Run: headless pygame with SDL's dummy video driver; simulated clock (each Clock.tick advances the game by its frame time, no real sleeping); random seed 0; keys injected as events and as key.get_pressed() state; no mouse input; restart key RETURN tapped at the start of phases 3 and 4.
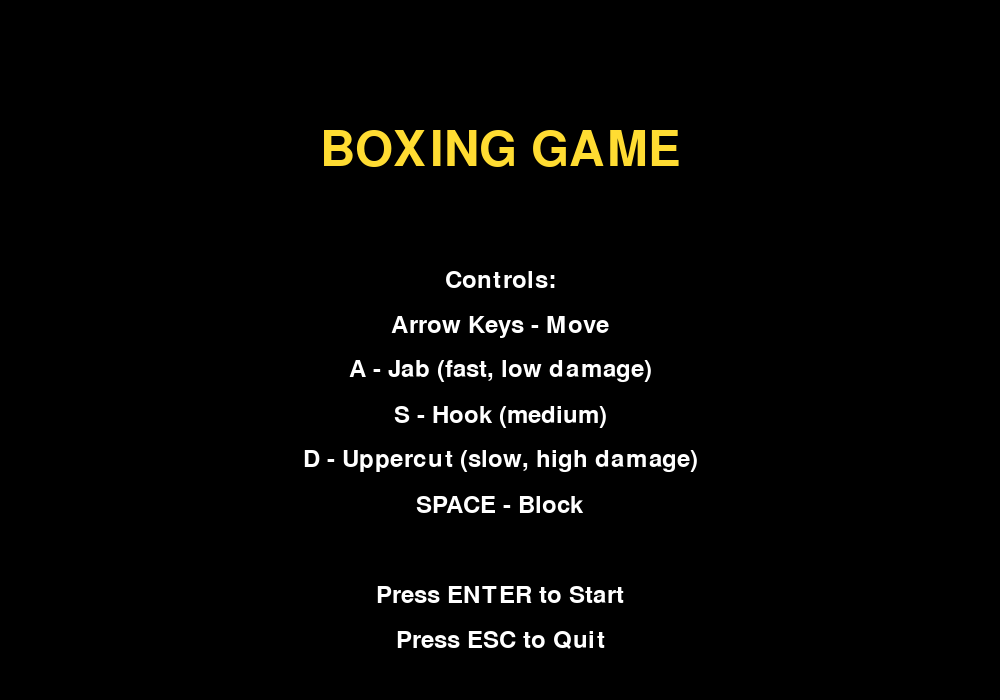
Frame 1 of 4 · flips 1–60 · no input
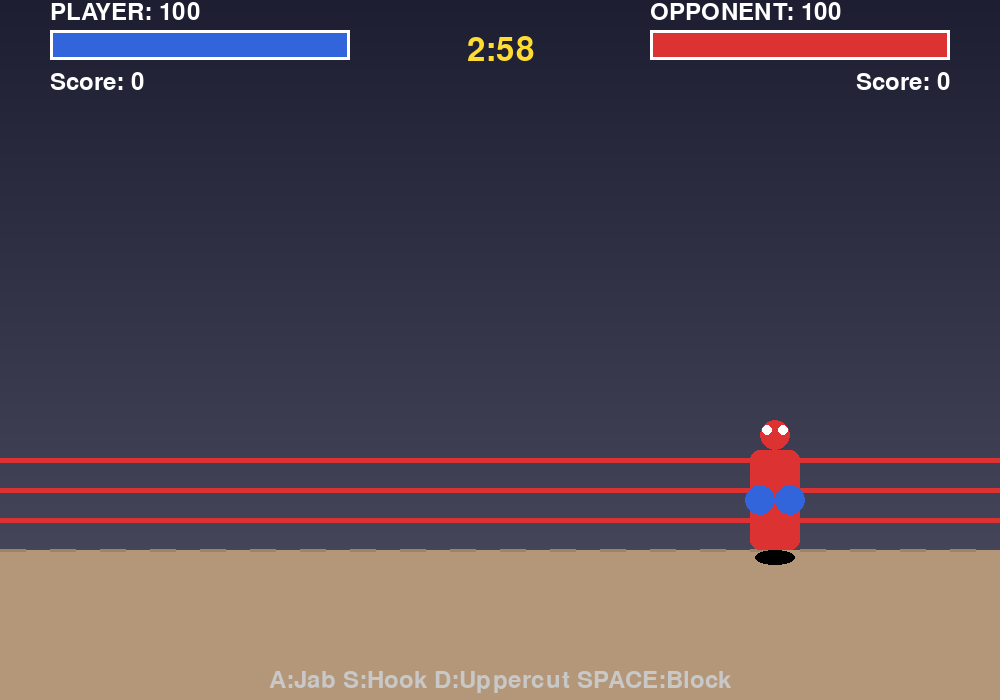
Frame 2 of 4 · flips 61–180 · tapped SPACE, RETURN · held RIGHT (→), D
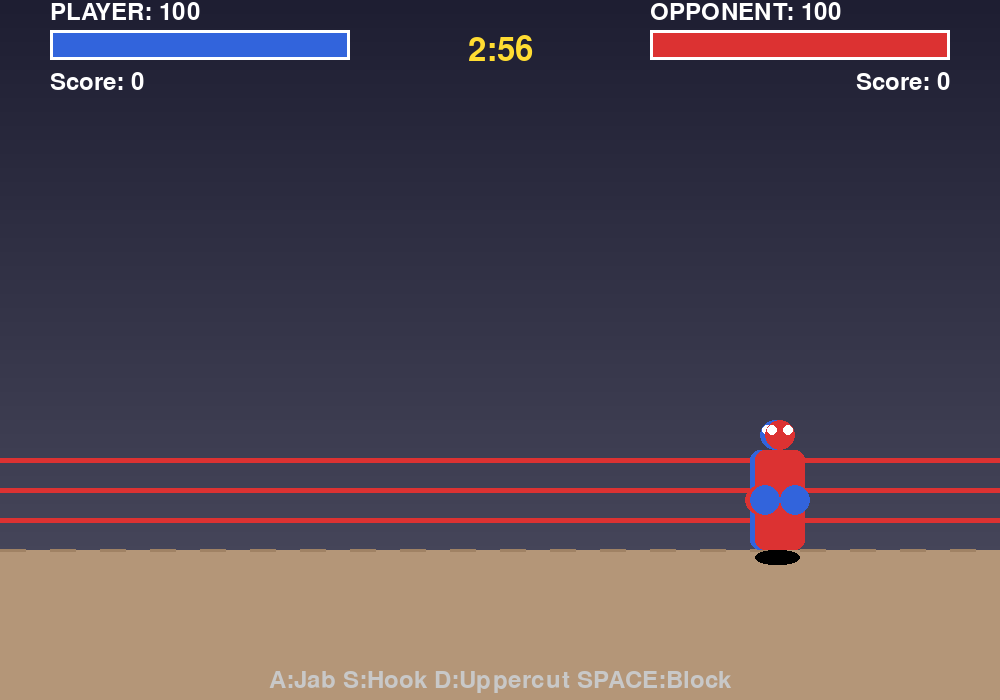
Frame 3 of 4 · flips 181–300 · tapped RETURN · held DOWN (↓), S
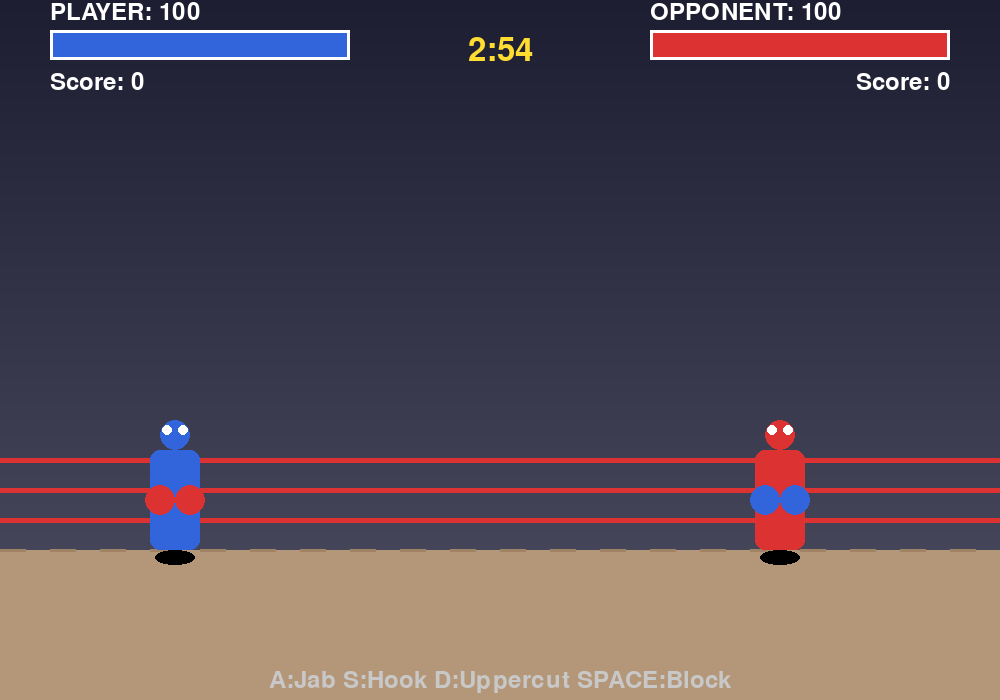
Frame 4 of 4 · flips 301–420 · tapped RETURN · held LEFT (←), A, UP (↑), W

The pygame program that drew these frames:

#!/usr/bin/env python3
"""
Boxing Game - A 2D boxing game with player vs AI combat
Controls:
    Arrow Keys - Move left/right
    A - Jab (fast, low damage)
    S - Hook (medium speed, medium damage)
    D - Uppercut (slow, high damage)
    SPACE - Block
    ESC - Pause/Menu
"""

import pygame
import random
import math
from enum import Enum

# Initialize Pygame
pygame.init()

# Constants
SCREEN_WIDTH = 1000
SCREEN_HEIGHT = 700
FPS = 60

# Colors
WHITE = (255, 255, 255)
BLACK = (0, 0, 0)
RED = (220, 50, 50)
BLUE = (50, 100, 220)
GREEN = (50, 200, 50)
YELLOW = (255, 220, 50)
DARK_RED = (150, 30, 30)
DARK_BLUE = (30, 60, 150)
GRAY = (100, 100, 100)
LIGHT_GRAY = (200, 200, 200)
DARK_GRAY = (50, 50, 50)
ORANGE = (255, 150, 50)

# Game States
class GameState(Enum):
    MENU = 1
    PLAYING = 2
    GAME_OVER = 3
    PAUSED = 4

# Punch Types
class PunchType(Enum):
    JAB = 1
    HOOK = 2
    UPPERCUT = 3

class Particle:
    """Visual effect particle for hits"""
    def __init__(self, x, y, color):
        self.x = x
        self.y = y
        self.vx = random.uniform(-5, 5)
        self.vy = random.uniform(-8, -3)
        self.color = color
        self.life = 30
        self.size = random.randint(3, 8)
    
    def update(self):
        self.x += self.vx
        self.y += self.vy
        self.vy += 0.3  # Gravity
        self.life -= 1
        self.size = max(1, self.size - 0.2)
    
    def draw(self, screen):
        if self.life > 0:
            alpha = int((self.life / 30) * 255)
            s = pygame.Surface((self.size * 2, self.size * 2), pygame.SRCALPHA)
            color_with_alpha = (*self.color, alpha)
            pygame.draw.circle(s, color_with_alpha, (self.size, self.size), self.size)
            screen.blit(s, (int(self.x - self.size), int(self.y - self.size)))

class Punch:
    """Represents an active punch"""
    def __init__(self, x, y, punch_type, direction):
        self.x = x
        self.y = y
        self.punch_type = punch_type
        self.direction = direction  # 1 for right, -1 for left
        self.active = True
        self.frame = 0
        self.max_frames = 15
        
        # Punch properties based on type
        if punch_type == PunchType.JAB:
            self.damage = 5
            self.speed = 15
            self.range = 60
            self.color = YELLOW
        elif punch_type == PunchType.HOOK:
            self.damage = 10
            self.speed = 10
            self.range = 50
            self.color = ORANGE
        else:  # UPPERCUT
            self.damage = 15
            self.speed = 8
            self.range = 45
            self.color = RED
    
    def update(self):
        self.frame += 1
        if self.frame >= self.max_frames:
            self.active = False
        self.x += self.speed * self.direction
    
    def get_hitbox(self):
        return pygame.Rect(self.x, self.y - 20, 30, 40)
    
    def draw(self, screen):
        if self.active:
            # Draw punch effect
            alpha = int((1 - self.frame / self.max_frames) * 200)
            size = int(20 + (self.frame / self.max_frames) * 15)
            s = pygame.Surface((size * 2, size * 2), pygame.SRCALPHA)
            color_with_alpha = (*self.color, alpha)
            pygame.draw.circle(s, color_with_alpha, (size, size), size)
            screen.blit(s, (int(self.x - size), int(self.y - size)))

class Boxer:
    """Base class for boxers (player and AI)"""
    def __init__(self, x, y, color, name):
        self.x = x
        self.y = y
        self.width = 50
        self.height = 100
        self.color = color
        self.name = name
        self.health = 100
        self.max_health = 100
        self.speed = 5
        self.direction = 1  # 1 for facing right, -1 for facing left
        
        # Combat stats
        self.is_blocking = False
        self.is_punching = False
        self.punch_cooldown = 0
        self.block_cooldown = 0
        self.hit_stun = 0
        self.score = 0
        
        # Animation
        self.bob_offset = 0
        self.bob_direction = 1
        
    def update(self):
        # Update cooldowns
        if self.punch_cooldown > 0:
            self.punch_cooldown -= 1
        if self.block_cooldown > 0:
            self.block_cooldown -= 1
        if self.hit_stun > 0:
            self.hit_stun -= 1
        
        # Bobbing animation
        self.bob_offset += 0.1 * self.bob_direction
        if abs(self.bob_offset) > 3:
            self.bob_direction *= -1
        
        # Keep in bounds
        self.x = max(50, min(SCREEN_WIDTH - 50 - self.width, self.x))
    
    def move(self, dx):
        if self.hit_stun == 0 and not self.is_blocking:
            self.x += dx * self.speed
    
    def punch(self, punch_type):
        if self.punch_cooldown == 0 and self.hit_stun == 0 and not self.is_blocking:
            self.is_punching = True
            self.punch_cooldown = 30
            
            # Create punch object
            punch_x = self.x + (self.width if self.direction > 0 else 0)
            punch_y = self.y + self.height // 2
            return Punch(punch_x, punch_y, punch_type, self.direction)
        return None
    
    def block(self):
        if self.block_cooldown == 0 and self.hit_stun == 0:
            self.is_blocking = True
    
    def take_damage(self, damage):
        if self.is_blocking:
            damage = damage // 3  # Reduce damage when blocking
        
        self.health = max(0, self.health - damage)
        self.hit_stun = 15
        self.is_blocking = False
        return damage
    
    def get_hitbox(self):
        return pygame.Rect(self.x, self.y, self.width, self.height)
    
    def draw(self, screen):
        # Draw shadow
        shadow_y = SCREEN_HEIGHT - 150
        pygame.draw.ellipse(screen, (0, 0, 0, 50), 
                          (self.x + 5, shadow_y, self.width - 10, 15))
        
        # Apply hit stun effect
        color = self.color
        if self.hit_stun > 0 and self.hit_stun % 4 < 2:
            color = tuple(min(255, c + 100) for c in self.color)
        
        # Draw body
        body_y = self.y + int(self.bob_offset)
        pygame.draw.rect(screen, color, (self.x, body_y, self.width, self.height), border_radius=10)
        
        # Draw head
        head_size = 30
        head_x = self.x + self.width // 2
        head_y = body_y - head_size // 2
        pygame.draw.circle(screen, color, (head_x, head_y), head_size // 2)
        
        # Draw gloves
        glove_color = RED if color == BLUE else BLUE
        glove_size = 15
        
        if self.is_blocking:
            # Blocking pose - gloves up
            pygame.draw.circle(screen, glove_color, 
                             (self.x + 15, body_y + 20), glove_size)
            pygame.draw.circle(screen, glove_color, 
                             (self.x + self.width - 15, body_y + 20), glove_size)
        else:
            # Normal pose
            pygame.draw.circle(screen, glove_color, 
                             (self.x + 10, body_y + 50), glove_size)
            pygame.draw.circle(screen, glove_color, 
                             (self.x + self.width - 10, body_y + 50), glove_size)
        
        # Draw eyes
        eye_color = WHITE
        eye_size = 5
        pygame.draw.circle(screen, eye_color, 
                         (head_x - 8, head_y - 5), eye_size)
        pygame.draw.circle(screen, eye_color, 
                         (head_x + 8, head_y - 5), eye_size)
        
        # Draw blocking indicator
        if self.is_blocking:
            pygame.draw.rect(screen, YELLOW, 
                           (self.x - 5, body_y - 10, self.width + 10, self.height + 20), 3)

class Player(Boxer):
    """Player-controlled boxer"""
    def __init__(self):
        super().__init__(150, SCREEN_HEIGHT - 250, BLUE, "PLAYER")
        self.direction = 1

class Opponent(Boxer):
    """AI-controlled opponent"""
    def __init__(self):
        super().__init__(SCREEN_WIDTH - 250, SCREEN_HEIGHT - 250, RED, "OPPONENT")
        self.direction = -1
        self.ai_timer = 0
        self.ai_state = "idle"
        self.ai_decision_cooldown = 0
    
    def ai_update(self, player):
        """Simple AI behavior"""
        self.ai_timer += 1
        
        if self.ai_decision_cooldown > 0:
            self.ai_decision_cooldown -= 1
            return None
        
        # Calculate distance to player
        distance = abs(self.x - player.x)
        
        # AI decision making
        if self.hit_stun > 0:
            return None
        
        # Random decision every 60 frames
        if self.ai_timer % 60 == 0:
            action = random.choice(["move", "punch", "block", "idle"])
            
            if action == "move":
                if distance > 200:
                    # Move closer
                    self.move(-1)
                elif distance < 100:
                    # Move away
                    self.move(1)
            
            elif action == "punch" and distance < 150:
                # Choose random punch type
                punch_type = random.choice([PunchType.JAB, PunchType.HOOK, PunchType.UPPERCUT])
                punch = self.punch(punch_type)
                self.ai_decision_cooldown = 30
                return punch
            
            elif action == "block":
                self.block()
                self.ai_decision_cooldown = 20
        
        # Stop blocking after a while
        if self.is_blocking and self.ai_timer % 30 == 0:
            self.is_blocking = False
        
        return None

class BoxingGame:
    """Main game class"""
    def __init__(self):
        self.screen = pygame.display.set_mode((SCREEN_WIDTH, SCREEN_HEIGHT))
        pygame.display.set_caption("Boxing Game")
        self.clock = pygame.time.Clock()
        self.running = True
        self.state = GameState.MENU
        
        # Game objects
        self.player = None
        self.opponent = None
        self.punches = []
        self.particles = []
        
        # UI
        self.font_large = pygame.font.Font(None, 72)
        self.font_medium = pygame.font.Font(None, 48)
        self.font_small = pygame.font.Font(None, 36)
        
        # Round timer
        self.round_time = 180  # 3 minutes in seconds
        self.timer = self.round_time * FPS
        
    def reset_game(self):
        """Reset game state for new round"""
        self.player = Player()
        self.opponent = Opponent()
        self.punches = []
        self.particles = []
        self.timer = self.round_time * FPS
        self.state = GameState.PLAYING
    
    def handle_events(self):
        """Handle input events"""
        for event in pygame.event.get():
            if event.type == pygame.QUIT:
                self.running = False
            
            if event.type == pygame.KEYDOWN:
                if self.state == GameState.MENU:
                    if event.key == pygame.K_RETURN:
                        self.reset_game()
                    elif event.key == pygame.K_ESCAPE:
                        self.running = False
                
                elif self.state == GameState.PLAYING:
                    if event.key == pygame.K_ESCAPE:
                        self.state = GameState.PAUSED
                    elif event.key == pygame.K_a:
                        punch = self.player.punch(PunchType.JAB)
                        if punch:
                            self.punches.append(punch)
                    elif event.key == pygame.K_s:
                        punch = self.player.punch(PunchType.HOOK)
                        if punch:
                            self.punches.append(punch)
                    elif event.key == pygame.K_d:
                        punch = self.player.punch(PunchType.UPPERCUT)
                        if punch:
                            self.punches.append(punch)
                
                elif self.state == GameState.PAUSED:
                    if event.key == pygame.K_ESCAPE:
                        self.state = GameState.PLAYING
                    elif event.key == pygame.K_q:
                        self.state = GameState.MENU
                
                elif self.state == GameState.GAME_OVER:
                    if event.key == pygame.K_RETURN:
                        self.reset_game()
                    elif event.key == pygame.K_ESCAPE:
                        self.state = GameState.MENU
    
    def update(self):
        """Update game logic"""
        if self.state != GameState.PLAYING:
            return
        
        # Handle player movement
        keys = pygame.key.get_pressed()
        if keys[pygame.K_LEFT]:
            self.player.move(-1)
        if keys[pygame.K_RIGHT]:
            self.player.move(1)
        if keys[pygame.K_SPACE]:
            self.player.block()
        else:
            self.player.is_blocking = False
        
        # Update player and opponent
        self.player.update()
        self.opponent.update()
        
        # AI behavior
        ai_punch = self.opponent.ai_update(self.player)
        if ai_punch:
            self.punches.append(ai_punch)
        
        # Update punches
        for punch in self.punches[:]:
            punch.update()
            if not punch.active:
                self.punches.remove(punch)
                continue
            
            # Check collision with player
            if punch.direction > 0 and punch.get_hitbox().colliderect(self.opponent.get_hitbox()):
                damage = self.opponent.take_damage(punch.damage)
                self.player.score += damage
                self.create_hit_effect(self.opponent.x + self.opponent.width // 2, 
                                     self.opponent.y + self.opponent.height // 2, RED)
                self.punches.remove(punch)
            
            # Check collision with opponent
            elif punch.direction < 0 and punch.get_hitbox().colliderect(self.player.get_hitbox()):
                damage = self.player.take_damage(punch.damage)
                self.opponent.score += damage
                self.create_hit_effect(self.player.x + self.player.width // 2, 
                                     self.player.y + self.player.height // 2, BLUE)
                self.punches.remove(punch)
        
        # Update particles
        for particle in self.particles[:]:
            particle.update()
            if particle.life <= 0:
                self.particles.remove(particle)
        
        # Update timer
        self.timer -= 1
        
        # Check win conditions
        if self.player.health <= 0:
            self.state = GameState.GAME_OVER
        elif self.opponent.health <= 0:
            self.state = GameState.GAME_OVER
        elif self.timer <= 0:
            self.state = GameState.GAME_OVER
    
    def create_hit_effect(self, x, y, color):
        """Create particle effect for hits"""
        for _ in range(10):
            self.particles.append(Particle(x, y, color))
    
    def draw_background(self):
        """Draw boxing ring background"""
        # Background gradient
        for y in range(SCREEN_HEIGHT):
            color_value = int(30 + (y / SCREEN_HEIGHT) * 50)
            pygame.draw.line(self.screen, (color_value, color_value, color_value + 20), 
                           (0, y), (SCREEN_WIDTH, y))
        
        # Ring canvas
        canvas_y = SCREEN_HEIGHT - 150
        pygame.draw.rect(self.screen, (180, 150, 120), 
                        (0, canvas_y, SCREEN_WIDTH, 150))
        
        # Ring lines
        for i in range(0, SCREEN_WIDTH, 50):
            pygame.draw.line(self.screen, (160, 130, 100), 
                           (i, canvas_y), (i + 25, canvas_y), 3)
        
        # Ring ropes
        rope_colors = [RED, RED, RED]
        rope_heights = [canvas_y - 30, canvas_y - 60, canvas_y - 90]
        for height, color in zip(rope_heights, rope_colors):
            pygame.draw.line(self.screen, color, (0, height), (SCREEN_WIDTH, height), 5)
    
    def draw_ui(self):
        """Draw UI elements"""
        # Health bars
        bar_width = 300
        bar_height = 30
        bar_y = 30
        
        # Player health bar
        pygame.draw.rect(self.screen, DARK_GRAY, (50, bar_y, bar_width, bar_height))
        player_health_width = int((self.player.health / self.player.max_health) * bar_width)
        pygame.draw.rect(self.screen, BLUE, (50, bar_y, player_health_width, bar_height))
        pygame.draw.rect(self.screen, WHITE, (50, bar_y, bar_width, bar_height), 3)
        
        # Player name and health
        player_text = self.font_small.render(f"{self.player.name}: {int(self.player.health)}", 
                                            True, WHITE)
        self.screen.blit(player_text, (50, bar_y - 30))
        
        # Opponent health bar
        opp_bar_x = SCREEN_WIDTH - 50 - bar_width
        pygame.draw.rect(self.screen, DARK_GRAY, (opp_bar_x, bar_y, bar_width, bar_height))
        opp_health_width = int((self.opponent.health / self.opponent.max_health) * bar_width)
        pygame.draw.rect(self.screen, RED, (opp_bar_x, bar_y, opp_health_width, bar_height))
        pygame.draw.rect(self.screen, WHITE, (opp_bar_x, bar_y, bar_width, bar_height), 3)
        
        # Opponent name and health
        opp_text = self.font_small.render(f"{self.opponent.name}: {int(self.opponent.health)}", 
                                         True, WHITE)
        self.screen.blit(opp_text, (opp_bar_x, bar_y - 30))
        
        # Timer
        seconds = self.timer // FPS
        minutes = seconds // 60
        seconds = seconds % 60
        timer_text = self.font_medium.render(f"{minutes}:{seconds:02d}", True, YELLOW)
        timer_rect = timer_text.get_rect(center=(SCREEN_WIDTH // 2, 50))
        self.screen.blit(timer_text, timer_rect)
        
        # Scores
        score_text = self.font_small.render(f"Score: {self.player.score}", True, WHITE)
        self.screen.blit(score_text, (50, bar_y + 40))
        
        opp_score_text = self.font_small.render(f"Score: {self.opponent.score}", True, WHITE)
        opp_score_rect = opp_score_text.get_rect(right=SCREEN_WIDTH - 50, top=bar_y + 40)
        self.screen.blit(opp_score_text, opp_score_rect)
        
        # Controls hint
        controls = self.font_small.render("A:Jab S:Hook D:Uppercut SPACE:Block", True, LIGHT_GRAY)
        controls_rect = controls.get_rect(center=(SCREEN_WIDTH // 2, SCREEN_HEIGHT - 20))
        self.screen.blit(controls, controls_rect)
    
    def draw_menu(self):
        """Draw main menu"""
        self.screen.fill(BLACK)
        
        # Title
        title = self.font_large.render("BOXING GAME", True, YELLOW)
        title_rect = title.get_rect(center=(SCREEN_WIDTH // 2, 150))
        self.screen.blit(title, title_rect)
        
        # Instructions
        instructions = [
            "Controls:",
            "Arrow Keys - Move",
            "A - Jab (fast, low damage)",
            "S - Hook (medium)",
            "D - Uppercut (slow, high damage)",
            "SPACE - Block",
            "",
            "Press ENTER to Start",
            "Press ESC to Quit"
        ]
        
        y = 280
        for line in instructions:
            text = self.font_small.render(line, True, WHITE)
            text_rect = text.get_rect(center=(SCREEN_WIDTH // 2, y))
            self.screen.blit(text, text_rect)
            y += 45
    
    def draw_game_over(self):
        """Draw game over screen"""
        # Semi-transparent overlay
        overlay = pygame.Surface((SCREEN_WIDTH, SCREEN_HEIGHT))
        overlay.set_alpha(200)
        overlay.fill(BLACK)
        self.screen.blit(overlay, (0, 0))
        
        # Determine winner
        if self.player.health <= 0:
            winner_text = "OPPONENT WINS!"
            winner_color = RED
        elif self.opponent.health <= 0:
            winner_text = "PLAYER WINS!"
            winner_color = BLUE
        else:
            # Time ran out - check scores
            if self.player.score > self.opponent.score:
                winner_text = "PLAYER WINS BY POINTS!"
                winner_color = BLUE
            elif self.opponent.score > self.player.score:
                winner_text = "OPPONENT WINS BY POINTS!"
                winner_color = RED
            else:
                winner_text = "DRAW!"
                winner_color = YELLOW
        
        # Winner announcement
        winner = self.font_large.render(winner_text, True, winner_color)
        winner_rect = winner.get_rect(center=(SCREEN_WIDTH // 2, 250))
        self.screen.blit(winner, winner_rect)
        
        # Final scores
        score_text = self.font_medium.render(
            f"Player: {self.player.score}  -  Opponent: {self.opponent.score}", 
            True, WHITE
        )
        score_rect = score_text.get_rect(center=(SCREEN_WIDTH // 2, 350))
        self.screen.blit(score_text, score_rect)
        
        # Options
        restart = self.font_small.render("Press ENTER to Play Again", True, WHITE)
        restart_rect = restart.get_rect(center=(SCREEN_WIDTH // 2, 450))
        self.screen.blit(restart, restart_rect)
        
        menu = self.font_small.render("Press ESC for Menu", True, WHITE)
        menu_rect = menu.get_rect(center=(SCREEN_WIDTH // 2, 500))
        self.screen.blit(menu, menu_rect)
    
    def draw_paused(self):
        """Draw pause screen"""
        # Semi-transparent overlay
        overlay = pygame.Surface((SCREEN_WIDTH, SCREEN_HEIGHT))
        overlay.set_alpha(150)
        overlay.fill(BLACK)
        self.screen.blit(overlay, (0, 0))
        
        # Paused text
        paused = self.font_large.render("PAUSED", True, YELLOW)
        paused_rect = paused.get_rect(center=(SCREEN_WIDTH // 2, 300))
        self.screen.blit(paused, paused_rect)
        
        # Options
        resume = self.font_small.render("Press ESC to Resume", True, WHITE)
        resume_rect = resume.get_rect(center=(SCREEN_WIDTH // 2, 400))
        self.screen.blit(resume, resume_rect)
        
        quit_text = self.font_small.render("Press Q for Menu", True, WHITE)
        quit_rect = quit_text.get_rect(center=(SCREEN_WIDTH // 2, 450))
        self.screen.blit(quit_text, quit_rect)
    
    def draw(self):
        """Draw everything"""
        if self.state == GameState.MENU:
            self.draw_menu()
        
        elif self.state == GameState.PLAYING:
            self.draw_background()
            
            # Draw game objects
            self.player.draw(self.screen)
            self.opponent.draw(self.screen)
            
            for punch in self.punches:
                punch.draw(self.screen)
            
            for particle in self.particles:
                particle.draw(self.screen)
            
            self.draw_ui()
        
        elif self.state == GameState.PAUSED:
            self.draw_background()
            self.player.draw(self.screen)
            self.opponent.draw(self.screen)
            self.draw_ui()
            self.draw_paused()
        
        elif self.state == GameState.GAME_OVER:
            self.draw_background()
            self.player.draw(self.screen)
            self.opponent.draw(self.screen)
            self.draw_ui()
            self.draw_game_over()
        
        pygame.display.flip()
    
    def run(self):
        """Main game loop"""
        while self.running:
            self.handle_events()
            self.update()
            self.draw()
            self.clock.tick(FPS)
        
        pygame.quit()

def main():
    """Entry point"""
    game = BoxingGame()
    game.run()

if __name__ == "__main__":
    main()
